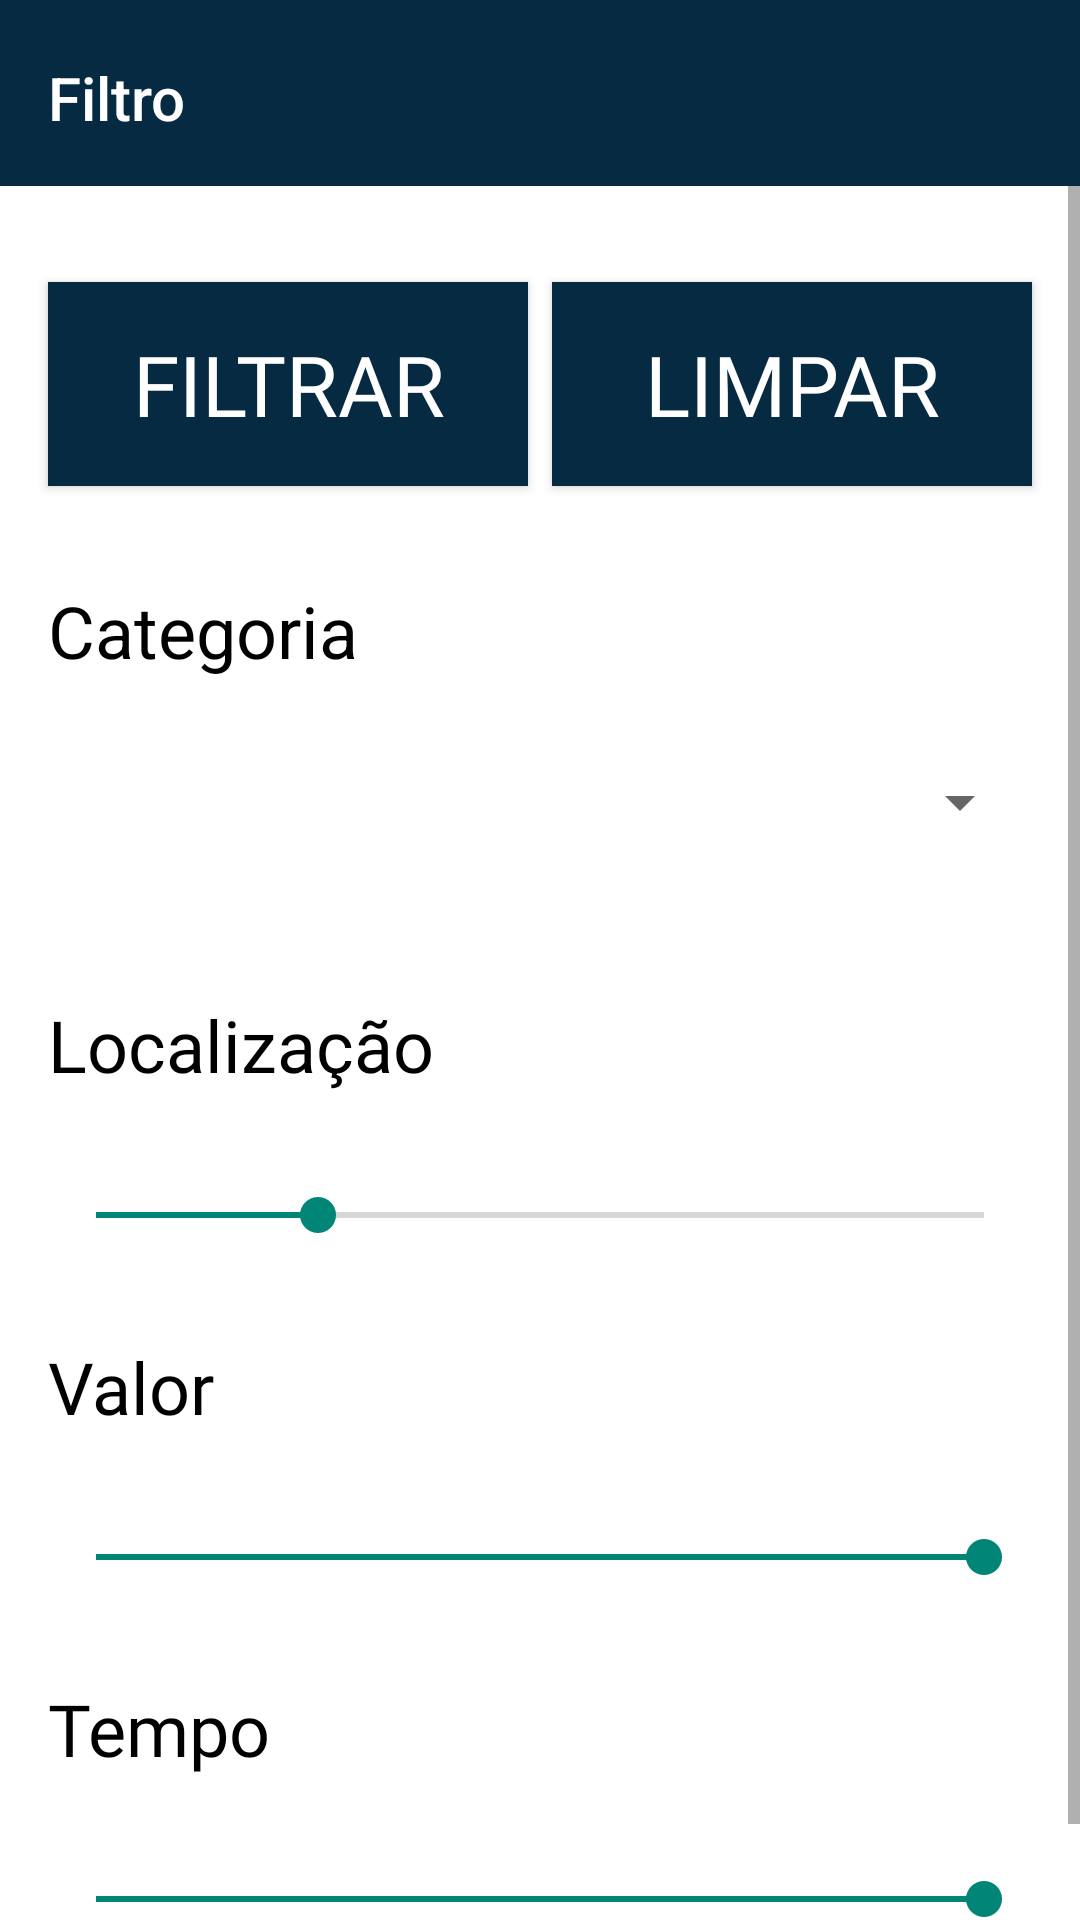

Produce the Android XML layout that renders to this screen, including the resource entries it uses.
<!-- AndroidManifest.xml: application theme AppTheme -->
<!-- res/layout/activity_filtro.xml -->
<?xml version="1.0" encoding="utf-8"?>
<android.support.constraint.ConstraintLayout xmlns:android="http://schemas.android.com/apk/res/android"
    xmlns:app="http://schemas.android.com/apk/res-auto"
    xmlns:tools="http://schemas.android.com/tools"
    android:layout_width="match_parent"
    android:layout_height="match_parent"
    tools:context="com.connectask.activity.activity.Filtro">

    <android.support.design.widget.AppBarLayout
        android:id="@+id/appBarLayout"
        android:layout_width="match_parent"
        android:layout_height="wrap_content"
        android:background="@android:color/white">

    <android.support.v7.widget.Toolbar
        android:id="@+id/toolbar"
        android:layout_width="match_parent"
        android:layout_height="@dimen/tamanho_toolbar"
        android:background="@color/cor_principal"
        android:paddingLeft="30px"
        android:paddingTop="10px"
        app:title="Filtro"
        app:titleTextColor="@android:color/white" />

    <ScrollView
        android:layout_width="match_parent"
        android:layout_height="match_parent"
        android:background="@android:color/white">

        <android.support.constraint.ConstraintLayout
            android:layout_width="match_parent"
            android:layout_height="wrap_content"
            android:background="@android:color/white">

            <Button
                android:id="@+id/buttonFiltrar"
                android:layout_width="160dp"
                android:layout_height="@dimen/botaoFormulario"
                android:layout_marginLeft="16dp"
                android:layout_marginStart="16dp"
                android:layout_marginTop="32dp"
                android:background="@color/cor_principal"
                android:fontFamily="@font/roboto"
                android:text="Filtrar"
                android:textColor="@android:color/background_light"
                android:textSize="28sp"
                app:layout_constraintStart_toStartOf="parent"
                app:layout_constraintTop_toTopOf="parent" />

            <Button
                android:id="@+id/buttonLimpar"
                android:layout_width="160dp"
                android:layout_height="@dimen/botaoFormulario"
                android:layout_marginEnd="16dp"
                android:layout_marginRight="16dp"
                android:layout_marginTop="32dp"
                android:background="@color/cor_principal"
                android:fontFamily="@font/roboto"
                android:text="Limpar"
                android:textColor="@android:color/background_light"
                android:textSize="28sp"
                app:layout_constraintEnd_toEndOf="parent"
                app:layout_constraintTop_toTopOf="parent" />

            <TextView
                android:id="@+id/textView29"
                android:layout_width="0dp"
                android:layout_height="32dp"
                android:layout_marginLeft="16dp"
                android:layout_marginRight="16dp"
                android:layout_marginTop="32dp"
                android:fontFamily="sans-serif"
                android:text="Categoria"
                android:textColor="@android:color/black"
                android:textSize="24sp"
                app:layout_constraintLeft_toLeftOf="parent"
                app:layout_constraintRight_toRightOf="parent"
                app:layout_constraintTop_toBottomOf="@+id/buttonFiltrar" />

            <Spinner
                android:id="@+id/spinnerCategoria"
                android:layout_width="0dp"
                android:layout_height="@dimen/tamanhoEditTextFormulario"
                android:layout_marginLeft="16dp"
                android:layout_marginRight="16dp"
                android:layout_marginTop="9dp"
                app:layout_constraintEnd_toEndOf="parent"
                app:layout_constraintLeft_toLeftOf="parent"
                app:layout_constraintTop_toBottomOf="@+id/textView29" />

            <TextView
                android:id="@+id/textView31"
                android:layout_width="0dp"
                android:layout_height="32dp"
                android:layout_marginLeft="16dp"
                android:layout_marginRight="16dp"
                android:layout_marginTop="32dp"
                android:fontFamily="@font/roboto"
                android:text="Localização"
                android:textColor="@android:color/black"
                android:textSize="24sp"
                app:layout_constraintHorizontal_bias="1.0"
                app:layout_constraintLeft_toLeftOf="parent"
                app:layout_constraintRight_toRightOf="parent"
                app:layout_constraintTop_toBottomOf="@+id/spinnerCategoria" />

            <TextView
                android:id="@+id/textViewProgressoLocalizacao"
                android:layout_width="0dp"
                android:layout_height="wrap_content"
                android:layout_marginTop="8dp"
                android:textAlignment="center"
                app:layout_constraintLeft_toLeftOf="parent"
                app:layout_constraintRight_toRightOf="parent"
                app:layout_constraintTop_toBottomOf="@+id/textView31" />

            <SeekBar
                android:id="@+id/seekBarLocalizacao"
                android:layout_width="0dp"
                android:layout_height="18dp"
                android:layout_marginEnd="16dp"
                android:layout_marginStart="16dp"
                android:layout_marginTop="32dp"
                android:max="60"
                android:progress="15"
                android:visibility="visible"
                app:layout_constraintEnd_toEndOf="parent"
                app:layout_constraintStart_toStartOf="parent"
                app:layout_constraintTop_toBottomOf="@+id/textView31" />

            <TextView
                android:id="@+id/textView33"
                android:layout_width="0dp"
                android:layout_height="32dp"
                android:layout_marginLeft="16dp"
                android:layout_marginRight="16dp"
                android:layout_marginTop="32dp"
                android:fontFamily="@font/roboto"
                android:text="Valor"
                android:textColor="@android:color/black"
                android:textSize="24sp"
                app:layout_constraintHorizontal_bias="0.0"
                app:layout_constraintLeft_toLeftOf="parent"
                app:layout_constraintRight_toRightOf="parent"
                app:layout_constraintTop_toBottomOf="@+id/seekBarLocalizacao" />

            <TextView
                android:id="@+id/textViewProgressoValor"
                android:layout_width="0dp"
                android:layout_height="wrap_content"
                android:layout_marginTop="8dp"
                android:textAlignment="center"
                app:layout_constraintHorizontal_bias="0.0"
                app:layout_constraintLeft_toLeftOf="parent"
                app:layout_constraintRight_toRightOf="parent"
                app:layout_constraintTop_toBottomOf="@+id/textView33" />

            <SeekBar
                android:id="@+id/seekBarValor"
                android:layout_width="0dp"
                android:layout_height="18dp"
                android:layout_marginEnd="16dp"
                android:layout_marginStart="16dp"
                android:layout_marginTop="32dp"
                android:max="500"
                android:progress="500"
                app:layout_constraintEnd_toEndOf="parent"
                app:layout_constraintHorizontal_bias="0.531"
                app:layout_constraintStart_toStartOf="parent"
                app:layout_constraintTop_toBottomOf="@+id/textView33" />

            <TextView
                android:id="@+id/textView34"
                android:layout_width="0dp"
                android:layout_height="32dp"
                android:layout_marginLeft="16dp"
                android:layout_marginRight="16dp"
                android:layout_marginTop="32dp"
                android:fontFamily="@font/roboto"
                android:text="Tempo"
                android:textColor="@android:color/black"
                android:textSize="24sp"
                app:layout_constraintHorizontal_bias="0.687"
                app:layout_constraintLeft_toLeftOf="parent"
                app:layout_constraintRight_toRightOf="parent"
                app:layout_constraintTop_toBottomOf="@+id/seekBarValor" />

            <TextView
                android:id="@+id/textViewProgressoTempo"
                android:layout_width="0dp"
                android:layout_height="wrap_content"
                android:layout_marginTop="8dp"
                android:textAlignment="center"
                app:layout_constraintHorizontal_bias="0.0"
                app:layout_constraintLeft_toLeftOf="parent"
                app:layout_constraintRight_toRightOf="parent"
                app:layout_constraintTop_toBottomOf="@+id/textView34" />

            <SeekBar
                android:id="@+id/seekBarTempo"
                android:layout_width="0dp"
                android:layout_height="18dp"
                android:layout_marginBottom="32dp"
                android:layout_marginEnd="16dp"
                android:layout_marginStart="16dp"
                android:layout_marginTop="32dp"
                android:max="96"
                android:progress="96"
                app:layout_constraintBottom_toBottomOf="parent"
                app:layout_constraintEnd_toEndOf="parent"
                app:layout_constraintStart_toStartOf="parent"
                app:layout_constraintTop_toBottomOf="@+id/textView34" />

        </android.support.constraint.ConstraintLayout>

    </ScrollView>

    </android.support.design.widget.AppBarLayout>

</android.support.constraint.ConstraintLayout>
<!-- resources referenced by this layout -->
<resources>
  <color name="cor_principal">#062a41</color>
  <dimen name="botaoFormulario">68dp</dimen>
  <dimen name="tamanhoEditTextFormulario">65dp</dimen>
  <dimen name="tamanho_toolbar">62dp</dimen>
  <style name="AppTheme" parent="Theme.AppCompat.Light.DarkActionBar">
          
          <item name="colorPrimaryDark">@color/cor_secundaria</item>
          <item name="windowNoTitle">true</item>
      </style>
  <color name="cor_secundaria">#e3062a41</color>
</resources>
